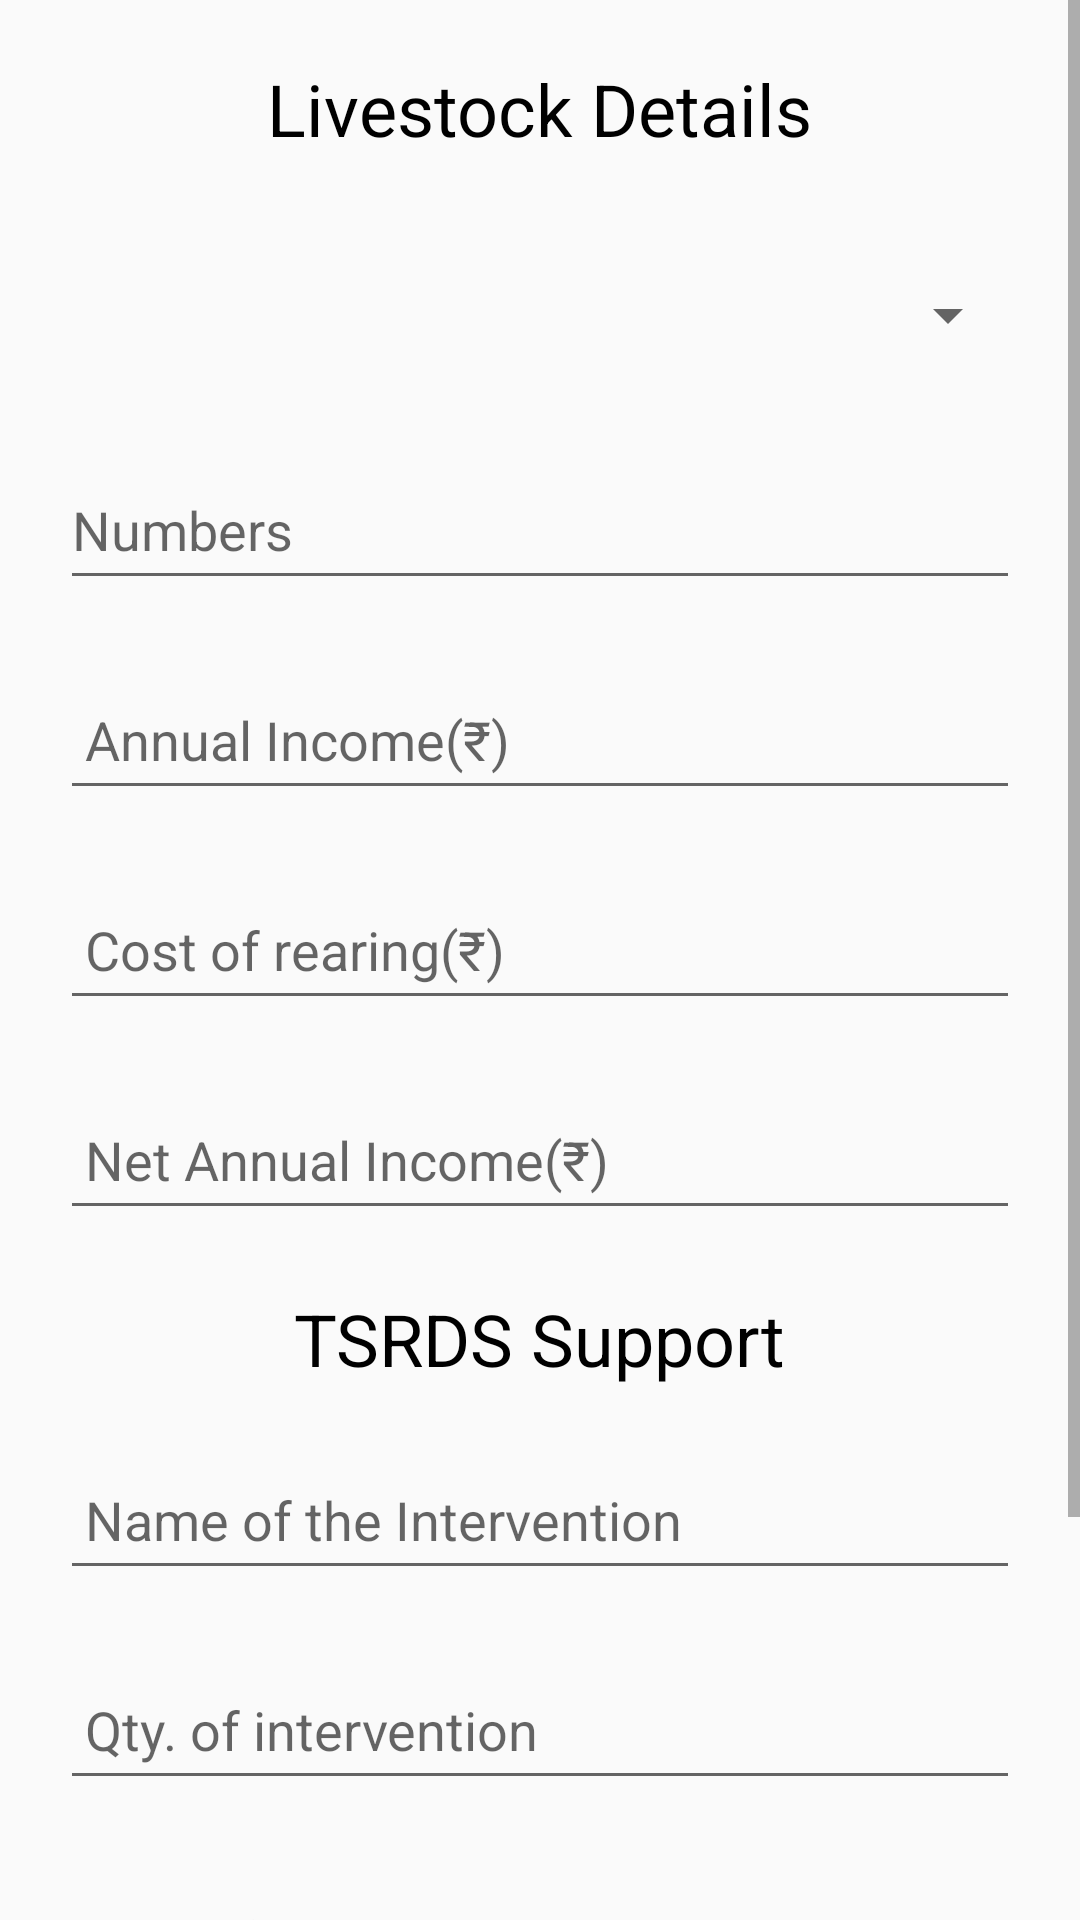

Produce the Android XML layout that renders to this screen, including the resource entries it uses.
<!-- AndroidManifest.xml: application theme AppTheme -->
<!-- res/layout/dialoge_livestockintervention.xml -->
<?xml version="1.0" encoding="utf-8"?>
<ScrollView xmlns:android="http://schemas.android.com/apk/res/android"
    android:orientation="vertical" android:layout_width="match_parent"
    android:layout_height="match_parent">
    <RelativeLayout
        android:layout_width="match_parent"
        android:layout_height="match_parent">

        <TextView
            android:id="@+id/landholding"
            android:layout_width="wrap_content"
            android:layout_height="wrap_content"
            android:layout_centerHorizontal="true"
            android:layout_marginTop="20dp"
            android:text="Livestock Details"
            android:textColor="@android:color/black"
            android:textSize="24sp" />

        <Spinner
            android:id="@+id/livestock"
            android:layout_width="match_parent"
            android:layout_height="50dp"
            android:layout_marginLeft="20dp"
            android:layout_marginRight="20dp"
            android:layout_marginTop="80dp"/>

        <EditText
            android:id="@+id/numbers"
            android:layout_width="match_parent"
            android:layout_height="50dp"
            android:layout_marginLeft="20dp"
            android:layout_marginTop="150dp"
            android:layout_marginRight="20dp"
            android:hint="Numbers"/>



        <EditText
            android:id="@+id/annualincome"
            android:layout_width="match_parent"

            android:layout_height="50dp"
            android:layout_marginLeft="20dp"
            android:layout_marginTop="220dp"
            android:layout_marginRight="20dp"
            android:ems="10"
            android:hint="
Annual Income(₹)"
            android:inputType="textPersonName" />

        <EditText
            android:id="@+id/costearning"
            android:layout_width="match_parent"

            android:layout_height="50dp"
            android:layout_marginLeft="20dp"
            android:layout_marginTop="290dp"
            android:layout_marginRight="20dp"
            android:ems="10"
            android:hint="
Cost of rearing(₹)"
            android:inputType="textPersonName" />

        <EditText
            android:id="@+id/netannual"
            android:layout_width="match_parent"
            android:layout_height="50dp"
            android:layout_marginLeft="20dp"
            android:layout_marginTop="360dp"
            android:layout_marginRight="20dp"
            android:editable="false"
            android:hint="
Net Annual Income(₹)" />


        <TextView
            android:id="@+id/intervention"
            android:layout_width="wrap_content"
            android:layout_height="wrap_content"
            android:layout_centerHorizontal="true"
            android:layout_marginTop="430dp"
            android:text="TSRDS Support"
            android:textColor="@android:color/black"
            android:textSize="24sp" />
        <EditText
            android:id="@+id/nameintervention"
            android:layout_width="match_parent"

            android:layout_height="50dp"
            android:layout_marginLeft="20dp"
            android:layout_marginTop="480dp"
            android:layout_marginRight="20dp"
            android:ems="10"
            android:hint="
Name of the Intervention"
            android:inputType="textPersonName" />

        <EditText
            android:id="@+id/qtyintervention"
            android:layout_width="match_parent"
            android:hint="
Qty. of intervention
"
            android:layout_height="50dp"
            android:layout_marginLeft="20dp"
            android:layout_marginTop="550dp"
            android:layout_marginRight="20dp"
            />

        <EditText
            android:id="@+id/unitmeasurement"
            android:layout_width="match_parent"

            android:layout_height="50dp"
            android:layout_marginLeft="20dp"
            android:layout_marginTop="620dp"
            android:layout_marginRight="20dp"
            android:ems="10"
            android:hint="

Unit of measurement
"
            android:inputType="textPersonName" />
        <EditText
            android:id="@+id/ammountintervention"
            android:layout_width="match_parent"

            android:layout_height="50dp"
            android:layout_marginLeft="20dp"
            android:layout_marginTop="690dp"
            android:layout_marginRight="20dp"
            android:ems="10"
            android:hint="
Amount of Intervention(₹)"
            android:inputType="textPersonName" />
        <Button
            android:id="@+id/submitlocation"
            android:layout_width="130dp"
            android:layout_height="50dp"
            android:textSize="12sp"
            android:text="Submit Query"
            android:textColor="@android:color/white"
            android:background="@color/purplecolor"
            android:elevation="4dp"
            android:layout_centerHorizontal="true"
            android:layout_marginTop="760dp"/>


    </RelativeLayout>

</ScrollView>
<!-- resources referenced by this layout -->
<resources>
  <color name="purplecolor">#AA66CC</color>
  <style name="AppTheme" parent="Theme.AppCompat.Light.NoActionBar">
          
          <item name="colorPrimary">@color/colorPrimary</item>
          <item name="colorPrimaryDark">@color/maincolor</item>
          <item name="colorAccent">@color/lightmaincolor</item>
      </style>
  <color name="colorPrimary">#008577</color>
  <color name="maincolor">#0D46A0</color>
  <color name="lightmaincolor">#5684EC</color>
</resources>
